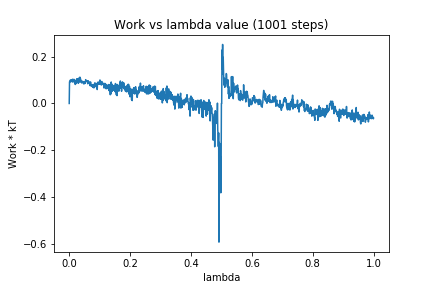

The table this chart was drawn from, first rows:
0, 0.0
1, 0.09221
2, 0.09471
3, 0.09148
4, 0.1008
5, 0.09583
6, 0.09525
7, 0.09392
8, 0.1018
9, 0.0955
10, 0.1009
11, 0.09164
12, 0.1042
13, 0.09467
14, 0.09514
15, 0.1013
16, 0.0916
17, 0.1025
18, 0.09265
19, 0.08592
20, 0.0812
21, 0.09839
22, 0.0847
23, 0.09578
24, 0.08749
25, 0.1056
26, 0.09352
27, 0.1025
28, 0.09342
29, 0.1049
30, 0.08602
31, 0.09156
32, 0.09094
33, 0.1101
34, 0.1008
35, 0.1126
36, 0.09279
37, 0.1058
38, 0.09252
39, 0.09569
40, 0.09512
41, 0.08766
42, 0.09159
43, 0.09056
44, 0.09505
45, 0.09148
46, 0.08689
47, 0.09148
48, 0.08328
49, 0.09294
50, 0.09012
51, 0.08536
52, 0.09256
53, 0.08666
54, 0.1018
55, 0.09739
56, 0.09742
57, 0.09644
58, 0.09655
59, 0.09308
60, 0.09735
... 940 more rows
